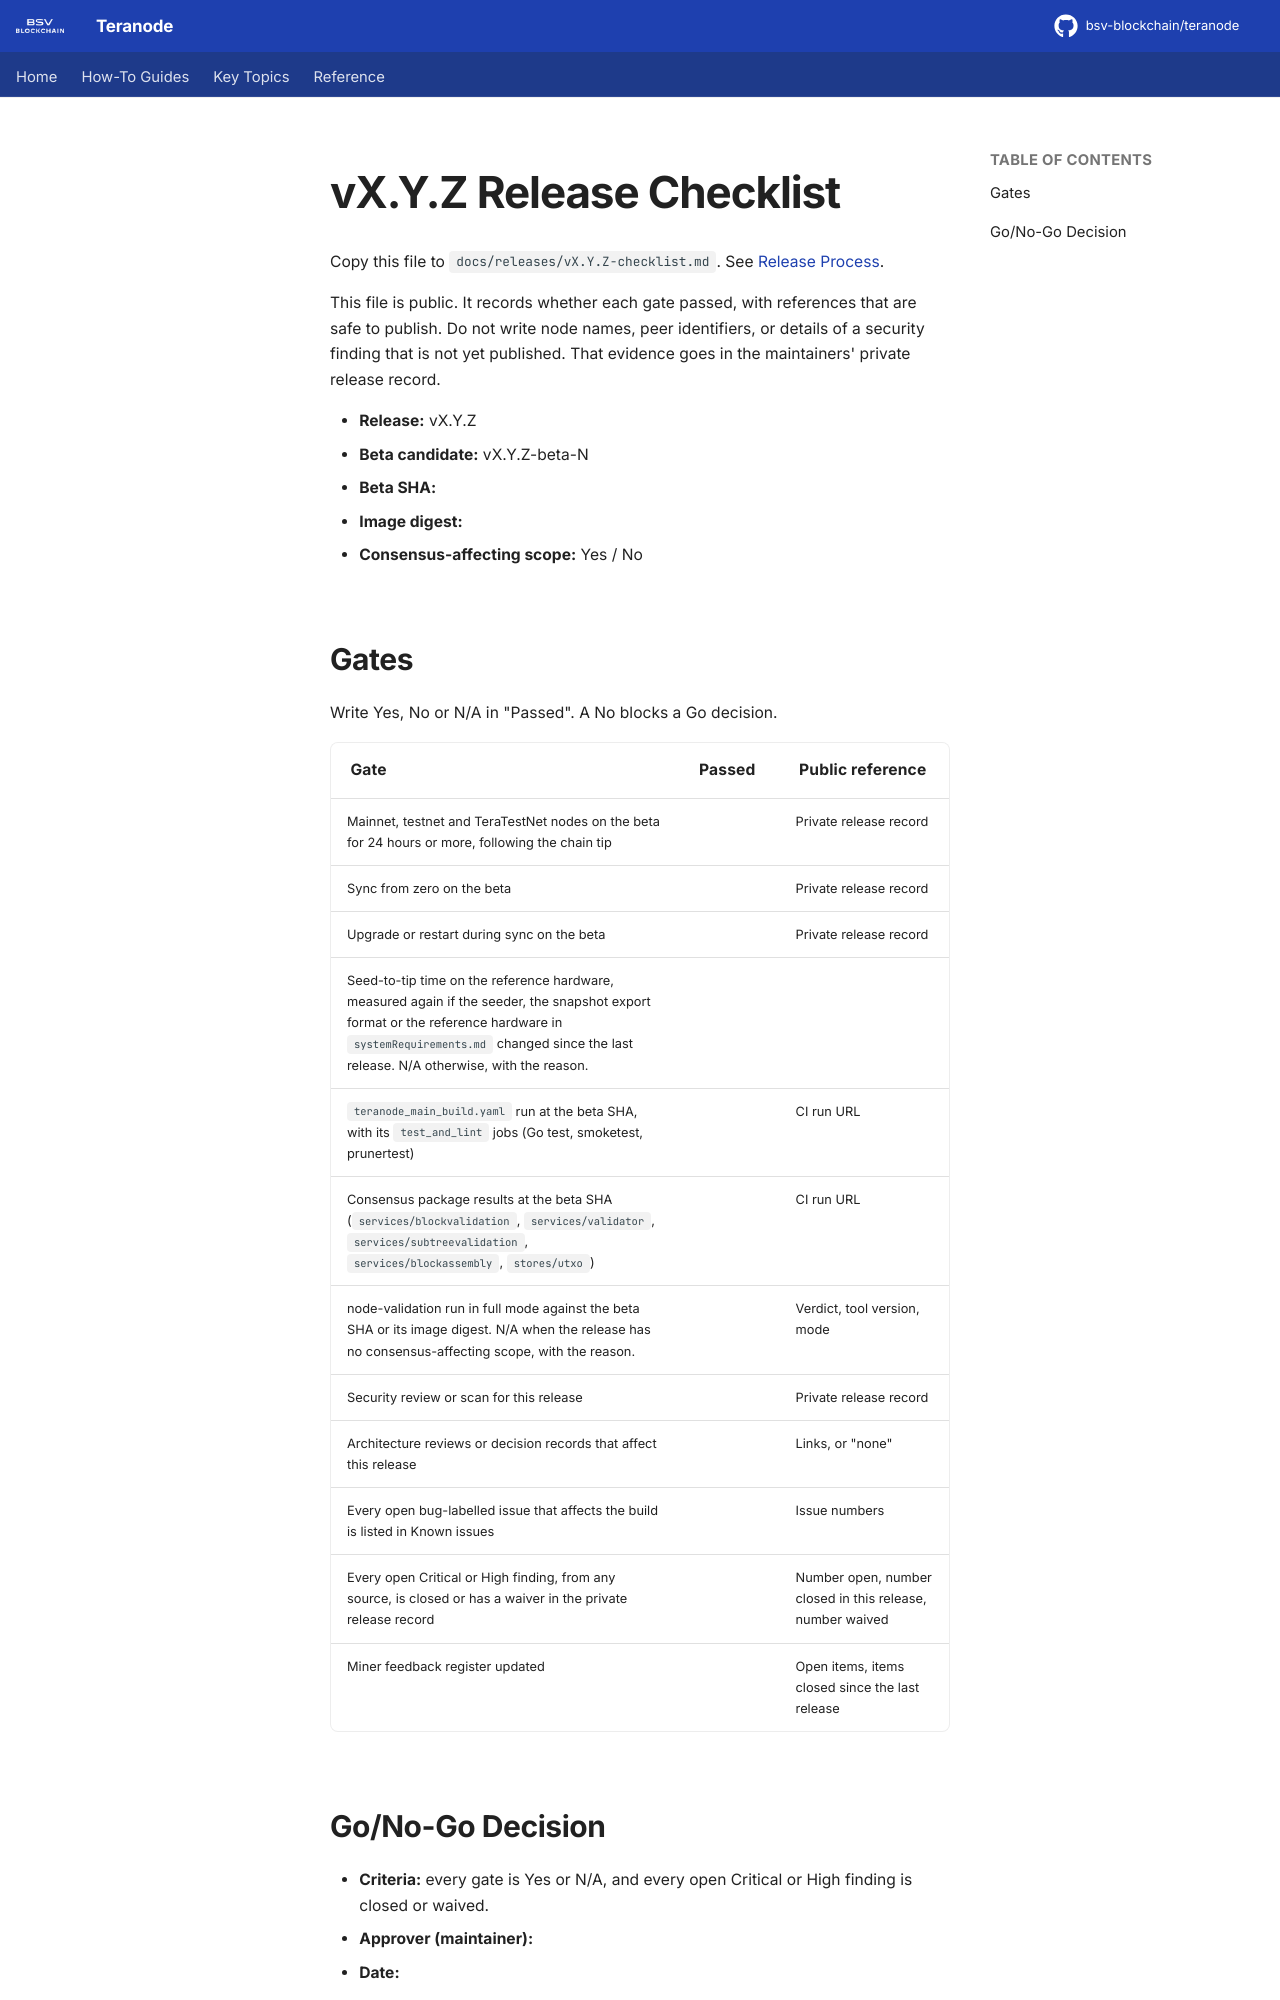

repository: bsv-blockchain/teranode · page: releases/checklist-template/index.html · generator: mkdocs

# vX.Y.Z Release Checklist

Copy this file to `docs/releases/vX.Y.Z-checklist.md`. See [Release Process](../howto/releaseProcess.md).

This file is public. It records whether each gate passed, with references that are safe to publish. Do not write node names, peer identifiers, or details of a security finding that is not yet published. That evidence goes in the maintainers' private release record.

- **Release:** vX.Y.Z
- **Beta candidate:** vX.Y.Z-beta-N
- **Beta SHA:**
- **Image digest:**
- **Consensus-affecting scope:** Yes / No

## Gates

Write Yes, No or N/A in "Passed". A No blocks a Go decision.

| Gate | Passed | Public reference |
|---|---|---|
| Mainnet, testnet and TeraTestNet nodes on the beta for 24 hours or more, following the chain tip | | Private release record |
| Sync from zero on the beta | | Private release record |
| Upgrade or restart during sync on the beta | | Private release record |
| Seed-to-tip time on the reference hardware, measured again if the seeder, the snapshot export format or the reference hardware in `systemRequirements.md` changed since the last release. N/A otherwise, with the reason. | | |
| `teranode_main_build.yaml` run at the beta SHA, with its `test_and_lint` jobs (Go test, smoketest, prunertest) | | CI run URL |
| Consensus package results at the beta SHA (`services/blockvalidation`, `services/validator`, `services/subtreevalidation`, `services/blockassembly`, `stores/utxo`) | | CI run URL |
| node-validation run in full mode against the beta SHA or its image digest. N/A when the release has no consensus-affecting scope, with the reason. | | Verdict, tool version, mode |
| Security review or scan for this release | | Private release record |
| Architecture reviews or decision records that affect this release | | Links, or "none" |
| Every open bug-labelled issue that affects the build is listed in Known issues | | Issue numbers |
| Every open Critical or High finding, from any source, is closed or has a waiver in the private release record | | Number open, number closed in this release, number waived |
| Miner feedback register updated | | Open items, items closed since the last release |
